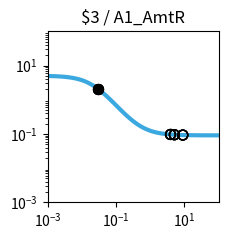

Reproduce this figure in Python. (Note: this script raises an exception after producing the figure.)
import matplotlib.pyplot as plt
import matplotlib.ticker as ticker
import numpy as np

fig, ax = plt.subplots(figsize=(2.5,2.5))

plt.xlim(1.000000e-03, 1.000000e+02)
plt.ylim(1.000000e-03, 1.000000e+02)

x = np.array([1.000000e-03,1.122018e-03,1.258925e-03,1.412538e-03,1.584893e-03,1.778279e-03,1.995262e-03,2.238721e-03,2.511886e-03,2.818383e-03,3.162278e-03,3.548134e-03,3.981072e-03,4.466836e-03,5.011872e-03,5.623413e-03,6.309573e-03,7.079458e-03,7.943282e-03,8.912509e-03,1.000000e-02,1.122018e-02,1.258925e-02,1.412538e-02,1.584893e-02,1.778279e-02,1.995262e-02,2.238721e-02,2.511886e-02,2.818383e-02,3.162278e-02,3.548134e-02,3.981072e-02,4.466836e-02,5.011872e-02,5.623413e-02,6.309573e-02,7.079458e-02,7.943282e-02,8.912509e-02,1.000000e-01,1.122018e-01,1.258925e-01,1.412538e-01,1.584893e-01,1.778279e-01,1.995262e-01,2.238721e-01,2.511886e-01,2.818383e-01,3.162278e-01,3.548134e-01,3.981072e-01,4.466836e-01,5.011872e-01,5.623413e-01,6.309573e-01,7.079458e-01,7.943282e-01,8.912509e-01,1.000000e+00,1.122018e+00,1.258925e+00,1.412538e+00,1.584893e+00,1.778279e+00,1.995262e+00,2.238721e+00,2.511886e+00,2.818383e+00,3.162278e+00,3.548134e+00,3.981072e+00,4.466836e+00,5.011872e+00,5.623413e+00,6.309573e+00,7.079458e+00,7.943282e+00,8.912509e+00,1.000000e+01,1.122018e+01,1.258925e+01,1.412538e+01,1.584893e+01,1.778279e+01,1.995262e+01,2.238721e+01,2.511886e+01,2.818383e+01,3.162278e+01,3.548134e+01,3.981072e+01,4.466836e+01,5.011872e+01,5.623413e+01,6.309573e+01,7.079458e+01,7.943282e+01,8.912509e+01,1.000000e+02,])
y = np.array([4.950744e+00,4.937165e+00,4.921475e+00,4.903362e+00,4.882475e+00,4.858420e+00,4.830758e+00,4.799000e+00,4.762613e+00,4.721013e+00,4.673573e+00,4.619631e+00,4.558498e+00,4.489471e+00,4.411861e+00,4.325011e+00,4.228334e+00,4.121352e+00,4.003734e+00,3.875348e+00,3.736297e+00,3.586967e+00,3.428047e+00,3.260549e+00,3.085801e+00,2.905414e+00,2.721238e+00,2.535288e+00,2.349657e+00,2.166423e+00,1.987560e+00,1.814851e+00,1.649827e+00,1.493722e+00,1.347449e+00,1.211603e+00,1.086481e+00,9.721111e-01,8.682949e-01,7.746531e-01,6.906692e-01,6.157319e-01,5.491718e-01,4.902918e-01,4.383927e-01,3.927915e-01,3.528354e-01,3.179107e-01,2.874491e-01,2.609295e-01,2.378791e-01,2.178724e-01,2.005286e-01,1.855093e-01,1.725148e-01,1.612811e-01,1.515762e-01,1.431971e-01,1.359664e-01,1.297294e-01,1.243516e-01,1.197161e-01,1.157217e-01,1.122805e-01,1.093165e-01,1.067641e-01,1.045663e-01,1.026742e-01,1.010455e-01,9.964361e-02,9.843706e-02,9.739872e-02,9.650518e-02,9.573630e-02,9.507471e-02,9.450548e-02,9.401571e-02,9.359434e-02,9.323182e-02,9.291993e-02,9.265162e-02,9.242079e-02,9.222222e-02,9.205139e-02,9.190443e-02,9.177801e-02,9.166926e-02,9.157571e-02,9.149524e-02,9.142601e-02,9.136646e-02,9.131523e-02,9.127116e-02,9.123326e-02,9.120065e-02,9.117260e-02,9.114847e-02,9.112772e-02,9.110986e-02,9.109450e-02,9.108129e-02,])
c = "#3ba9e0"

hi_x = np.array([3.000000e-02,3.000000e-02,3.000000e-02,3.000000e-02,])
hi_y = np.array([2.068742e+00,2.068742e+00,2.068742e+00,2.068742e+00,])
lo_x = np.array([3.926100e+00,5.082100e+00,8.978200e+00,3.926100e+00,5.082100e+00,8.978200e+00,3.926100e+00,5.082100e+00,8.978200e+00,3.926100e+00,5.082100e+00,8.978200e+00,])
lo_y = np.array([9.660610e-02,9.500128e-02,9.290159e-02,9.660610e-02,9.500128e-02,9.290159e-02,9.660610e-02,9.500128e-02,9.290159e-02,9.660610e-02,9.500128e-02,9.290159e-02,])

plt.loglog(x,y,lw=3,color=c)
plt.scatter(hi_x,hi_y,marker='o',s=50,color='black',zorder=10)
plt.scatter(lo_x,lo_y,marker='o',s=50,edgecolors='black',color='none',zorder=10)

plt.title("$3 / A1_AmtR")

ax.xaxis.set_major_locator(ticker.LogLocator(numticks=3))
ax.yaxis.set_major_locator(ticker.LogLocator(numticks=3))

ax.set_aspect('equal')
plt.tight_layout()

plt.savefig("/home/<user>/output/response_plot_$3_A1_AmtR.png", bbox_inches='tight')
